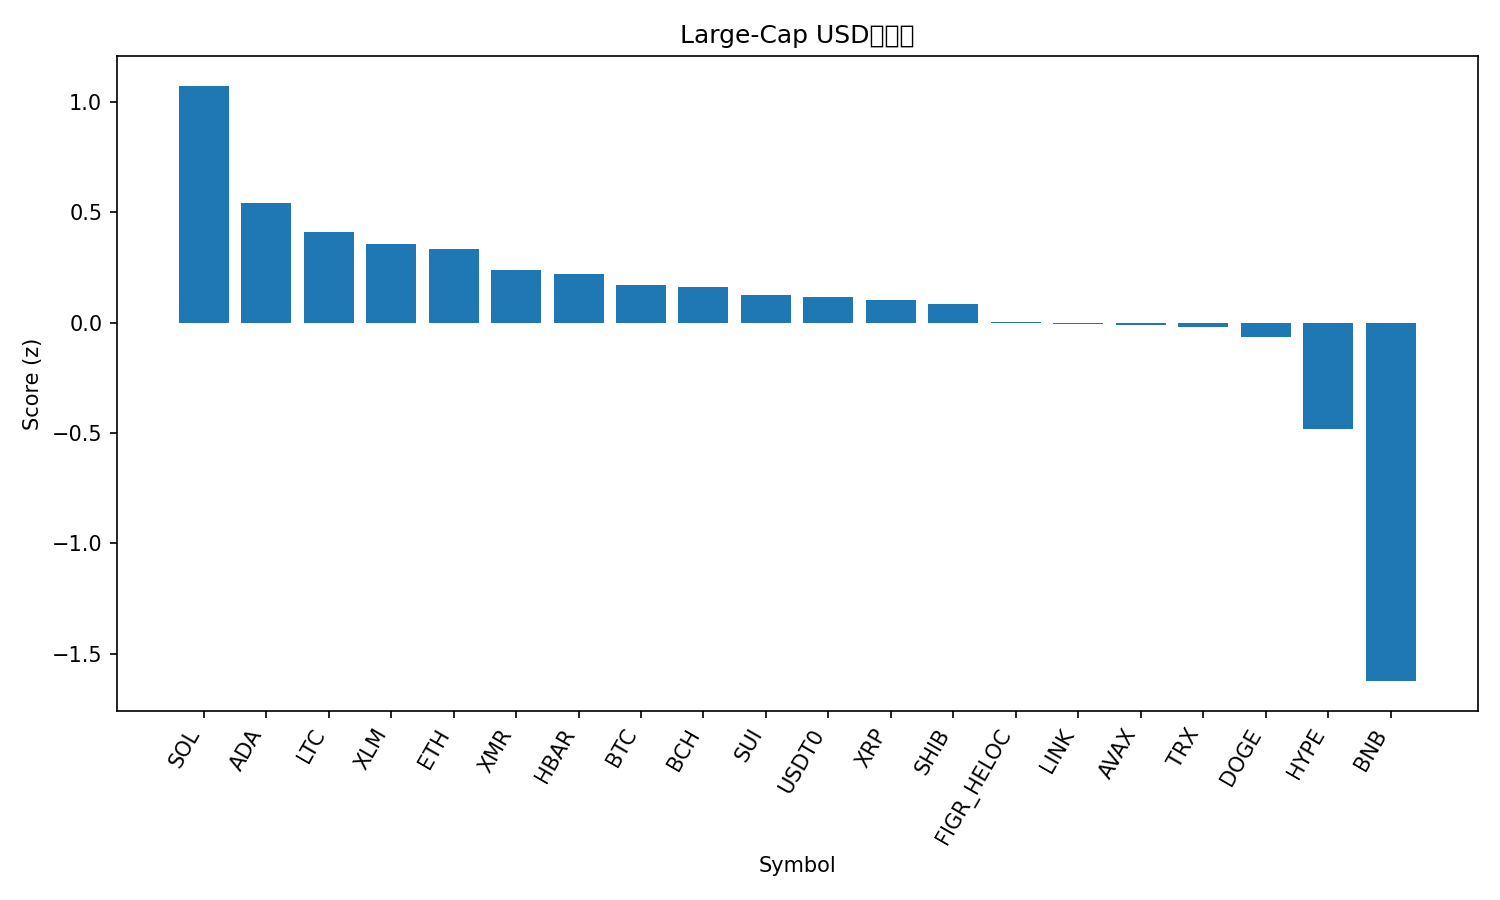

The file beside this chart, header and first rows:
rank, name, symbol, price, pct_1h, pct_24h, pct_7d, pct_1h_vs_btc, pct_24h_vs_btc, pct_7d_vs_btc, market_cap_rank, market_cap, volume_usd, score
1, Solana, SOL, 204.4, 1.019, 2.068, -7.234, 0.7446, 2.124, 0.008638, 6, 111499591723, 12464266459, 1.074
2, Cardano, ADA, 0.6994, 1.028, 0.5172, -14.41, 0.753, 0.5728, -7.171, 11, 25517925317, 1639321119, 0.5432
3, Litecoin, LTC, 98.14, 0.4263, 2.629, -15.98, 0.1515, 2.685, -8.737, 30, 7499917345, 1100325701, 0.412
4, Stellar, XLM, 0.3377, 0.6344, 0.6892, -12.09, 0.3597, 0.7447, -4.846, 19, 10789911968, 344267217, 0.3551
5, Ethereum, ETH, 4113, 0.2376, 1.056, -7.396, -0.03713, 1.111, -0.1541, 2, 497291527391, 61188224000, 0.3334
6, Monero, XMR, 319.1, -0.9861, 4.553, 0.04222, -1.261, 4.608, 7.285, 35, 5890079977, 239076484, 0.2381
7, Hedera, HBAR, 0.1884, 0.2456, 1.872, -13.66, -0.02914, 1.928, -6.419, 28, 7995981821, 405282115, 0.2187
8, Bitcoin, BTC, 112554, 0.2747, -0.05555, -7.242, 0.0, 0.0, 0.0, 1, 2242243014801, 88021012418, 0.1716
9, Bitcoin Cash, BCH, 535, 0.1109, 0.9273, -7.49, -0.1638, 0.9828, -0.2472, 20, 10668802377, 511888160, 0.16
10, Sui, SUI, 2.83, 0.4124, 1.537, -18.36, 0.1377, 1.593, -11.12, 22, 10225748368, 1889180871, 0.1248
11, USDT0, USDT0, 1.0, -0.05835, -0.03364, -0.03743, -0.3331, 0.02191, 7.205, 31, 7489092842, 672097923, 0.1164
12, XRP, XRP, 2.5, 0.4974, -0.1652, -12.21, 0.2227, -0.1096, -4.97, 5, 149791183965, 7033997708, 0.1017
13, Shiba Inu, SHIB, 1.073e-05, 0.2031, 0.9217, -11.62, -0.07156, 0.9773, -4.382, 32, 6337460318, 247605353, 0.08637
14, Figure Heloc, FIGR_HELOC, 0.9918, 0.001422, -0.8186, -0.4854, -0.2733, -0.763, 6.757, 16, 12867655786, 6291501, 0.004978
15, Chainlink, LINK, 19.06, 0.2704, 0.2763, -12.47, -0.004271, 0.3319, -5.23, 15, 13294379701, 1321732231, -0.006233
16, Avalanche, AVAX, 22.75, 0.7016, -0.2365, -19.41, 0.4269, -0.181, -12.17, 23, 9704203834, 1126745673, -0.01076
17, TRON, TRX, 0.3176, 0.01471, 0.007087, -5.831, -0.26, 0.06264, 1.411, 10, 30102410314, 1300725923, -0.01953
18, Dogecoin, DOGE, 0.2041, 0.3413, 0.5528, -17.22, 0.06659, 0.6083, -9.973, 9, 30868144442, 4133134381, -0.0631
19, Hyperliquid, HYPE, 39.05, 0.4907, -2.799, -15.07, 0.216, -2.743, -7.828, 21, 10566178049, 771044149, -0.4801
20, BNB, BNB, 1194, -1.209, -3.585, -7.095, -1.484, -3.529, 0.1468, 4, 167922825909, 8236682308, -1.624
21, Mantle, MNT, 1.91, -0.2844, -6.498, -17.08, -0.5591, -6.442, -9.838, 33, 6179388456, 527905759, -1.798
